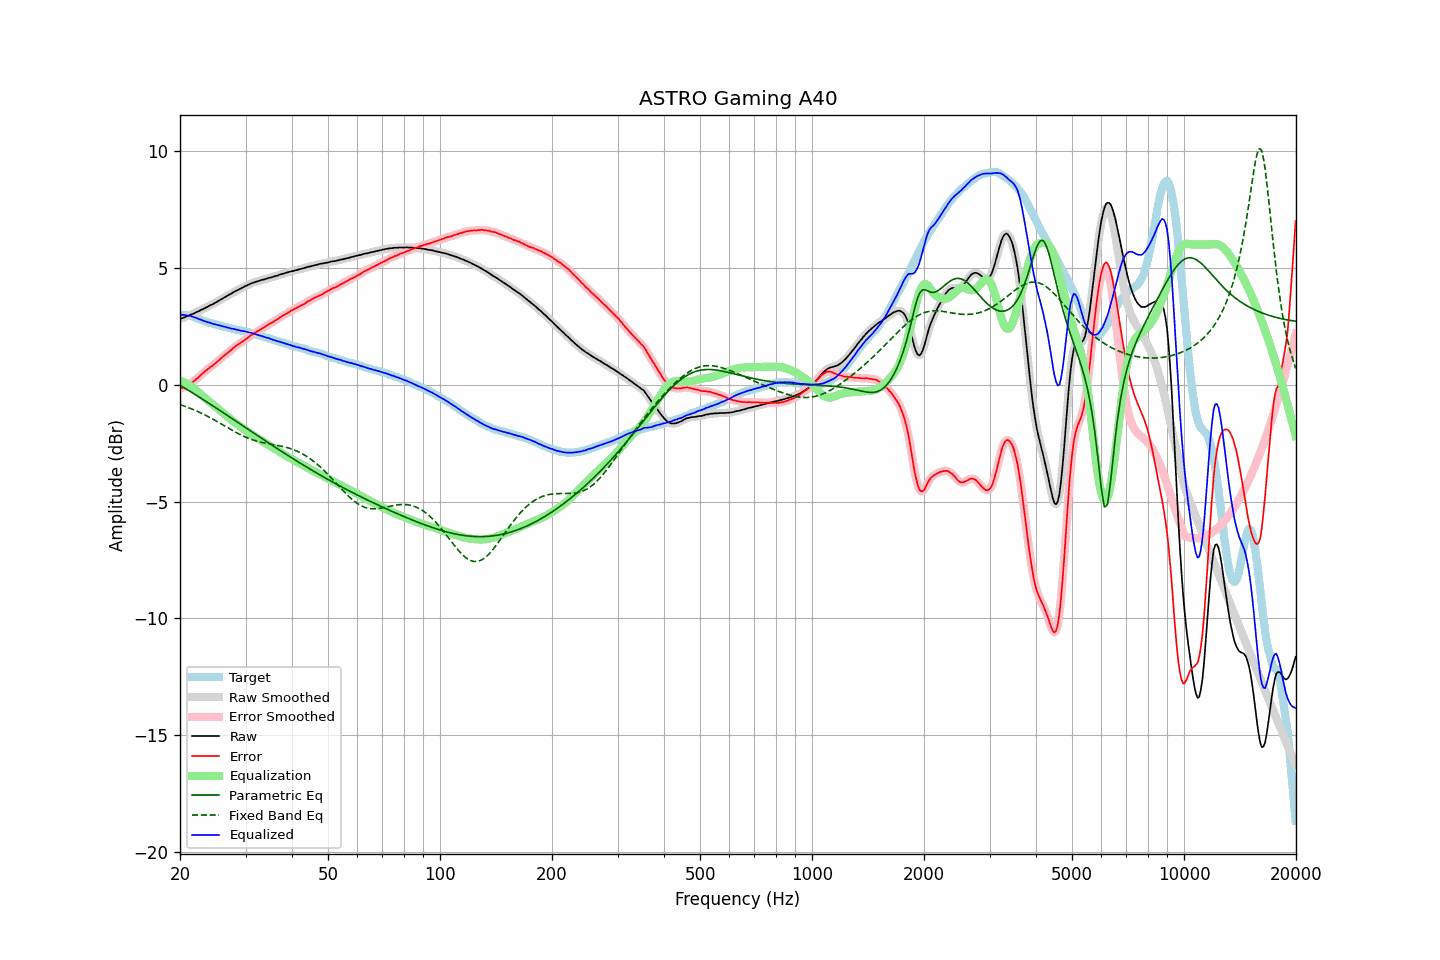

Source data for this figure (header and first rows):
frequency, raw, error, smoothed, error_smoothed, equalization, parametric_eq, fixed_band_eq, equalized_raw, equalized_smoothed, target
20.00, 2.81, -0.18, 2.81, -0.18, 0.18, -0.02, -0.85, 2.99, 2.99, 3.00
20.20, 2.84, -0.14, 2.84, -0.15, 0.15, -0.06, -0.87, 2.99, 2.99, 2.99
20.40, 2.86, -0.12, 2.86, -0.12, 0.12, -0.10, -0.90, 2.98, 2.99, 2.98
20.61, 2.89, -0.08, 2.89, -0.09, 0.09, -0.14, -0.92, 2.98, 2.98, 2.97
20.81, 2.92, -0.05, 2.92, -0.06, 0.05, -0.19, -0.95, 2.98, 2.97, 2.97
21.02, 2.94, -0.03, 2.95, -0.02, 0.02, -0.23, -0.97, 2.96, 2.96, 2.97
21.23, 2.98, 0.03, 2.98, 0.02, -0.03, -0.27, -1.00, 2.95, 2.95, 2.95
21.44, 3.01, 0.08, 3.01, 0.07, -0.07, -0.31, -1.03, 2.94, 2.93, 2.93
21.66, 3.03, 0.12, 3.04, 0.13, -0.12, -0.36, -1.05, 2.91, 2.91, 2.91
21.87, 3.06, 0.18, 3.06, 0.18, -0.18, -0.40, -1.08, 2.88, 2.89, 2.88
22.09, 3.10, 0.24, 3.10, 0.23, -0.23, -0.44, -1.11, 2.87, 2.86, 2.86
22.31, 3.13, 0.29, 3.13, 0.29, -0.29, -0.49, -1.14, 2.84, 2.84, 2.84
22.54, 3.16, 0.35, 3.17, 0.35, -0.36, -0.53, -1.18, 2.80, 2.81, 2.81
22.76, 3.20, 0.42, 3.20, 0.42, -0.42, -0.57, -1.21, 2.78, 2.78, 2.78
22.99, 3.23, 0.48, 3.23, 0.48, -0.48, -0.62, -1.24, 2.75, 2.75, 2.75
23.22, 3.26, 0.54, 3.26, 0.54, -0.54, -0.66, -1.28, 2.72, 2.73, 2.72
23.45, 3.30, 0.60, 3.30, 0.60, -0.59, -0.70, -1.31, 2.71, 2.70, 2.70
23.69, 3.33, 0.65, 3.33, 0.66, -0.65, -0.75, -1.35, 2.68, 2.68, 2.68
23.92, 3.37, 0.71, 3.37, 0.71, -0.71, -0.79, -1.38, 2.67, 2.66, 2.66
24.16, 3.41, 0.76, 3.40, 0.76, -0.76, -0.84, -1.42, 2.65, 2.64, 2.65
24.40, 3.43, 0.80, 3.44, 0.81, -0.82, -0.88, -1.46, 2.62, 2.62, 2.63
24.65, 3.47, 0.86, 3.47, 0.86, -0.87, -0.93, -1.49, 2.60, 2.60, 2.61
24.89, 3.51, 0.93, 3.51, 0.92, -0.93, -0.97, -1.53, 2.58, 2.58, 2.59
25.14, 3.55, 0.99, 3.55, 0.98, -0.98, -1.02, -1.57, 2.57, 2.57, 2.57
25.39, 3.59, 1.05, 3.59, 1.04, -1.04, -1.06, -1.61, 2.55, 2.55, 2.54
25.65, 3.63, 1.10, 3.63, 1.10, -1.10, -1.11, -1.65, 2.53, 2.53, 2.53
25.91, 3.67, 1.17, 3.67, 1.16, -1.16, -1.15, -1.69, 2.51, 2.51, 2.50
26.16, 3.71, 1.22, 3.71, 1.22, -1.22, -1.20, -1.73, 2.49, 2.49, 2.49
26.43, 3.75, 1.28, 3.75, 1.28, -1.27, -1.24, -1.77, 2.48, 2.48, 2.47
26.69, 3.79, 1.33, 3.79, 1.33, -1.33, -1.29, -1.81, 2.46, 2.46, 2.46
26.96, 3.83, 1.39, 3.83, 1.38, -1.39, -1.34, -1.85, 2.44, 2.44, 2.44
27.23, 3.87, 1.44, 3.87, 1.44, -1.45, -1.38, -1.89, 2.42, 2.42, 2.43
27.50, 3.90, 1.49, 3.91, 1.50, -1.50, -1.43, -1.93, 2.40, 2.41, 2.41
27.77, 3.95, 1.56, 3.95, 1.56, -1.56, -1.47, -1.97, 2.39, 2.39, 2.39
28.05, 3.99, 1.61, 3.99, 1.62, -1.61, -1.52, -2.01, 2.38, 2.38, 2.38
28.33, 4.02, 1.67, 4.03, 1.67, -1.66, -1.57, -2.04, 2.36, 2.36, 2.35
28.62, 4.06, 1.72, 4.06, 1.72, -1.71, -1.61, -2.08, 2.35, 2.34, 2.34
28.90, 4.09, 1.76, 4.09, 1.76, -1.76, -1.66, -2.12, 2.33, 2.33, 2.33
29.19, 4.12, 1.81, 4.13, 1.81, -1.81, -1.70, -2.15, 2.31, 2.31, 2.31
29.48, 4.16, 1.85, 4.16, 1.85, -1.86, -1.75, -2.18, 2.30, 2.30, 2.31
29.78, 4.20, 1.91, 4.20, 1.90, -1.91, -1.80, -2.22, 2.29, 2.29, 2.29
30.08, 4.23, 1.95, 4.23, 1.95, -1.96, -1.84, -2.25, 2.27, 2.27, 2.28
30.38, 4.26, 2.00, 4.26, 2.01, -2.00, -1.89, -2.28, 2.26, 2.26, 2.26
30.68, 4.29, 2.05, 4.29, 2.06, -2.05, -1.93, -2.30, 2.24, 2.24, 2.24
30.99, 4.33, 2.11, 4.32, 2.10, -2.10, -1.98, -2.33, 2.23, 2.22, 2.22
31.30, 4.35, 2.15, 4.35, 2.15, -2.15, -2.03, -2.35, 2.20, 2.21, 2.20
31.61, 4.38, 2.19, 4.38, 2.19, -2.19, -2.07, -2.38, 2.19, 2.19, 2.19
31.93, 4.40, 2.24, 4.40, 2.24, -2.24, -2.12, -2.40, 2.16, 2.16, 2.16
32.24, 4.42, 2.28, 4.42, 2.28, -2.28, -2.16, -2.42, 2.14, 2.14, 2.14
32.57, 4.44, 2.32, 4.44, 2.32, -2.32, -2.21, -2.43, 2.12, 2.12, 2.12
32.89, 4.46, 2.35, 4.46, 2.36, -2.36, -2.26, -2.45, 2.10, 2.10, 2.11
33.22, 4.49, 2.42, 4.48, 2.40, -2.40, -2.30, -2.47, 2.09, 2.08, 2.07
33.55, 4.50, 2.44, 4.50, 2.44, -2.45, -2.35, -2.48, 2.05, 2.06, 2.06
33.89, 4.52, 2.49, 4.52, 2.49, -2.49, -2.39, -2.50, 2.03, 2.04, 2.03
34.23, 4.54, 2.52, 4.54, 2.53, -2.53, -2.44, -2.51, 2.01, 2.01, 2.02
34.57, 4.57, 2.58, 4.56, 2.57, -2.57, -2.48, -2.52, 2.00, 1.99, 1.99
34.92, 4.58, 2.62, 4.58, 2.61, -2.61, -2.53, -2.54, 1.97, 1.97, 1.97
35.27, 4.60, 2.65, 4.60, 2.65, -2.65, -2.57, -2.55, 1.95, 1.95, 1.95
35.62, 4.62, 2.69, 4.62, 2.69, -2.70, -2.62, -2.56, 1.92, 1.92, 1.93
35.97, 4.64, 2.74, 4.64, 2.73, -2.74, -2.66, -2.57, 1.90, 1.90, 1.90
... 635 more rows
